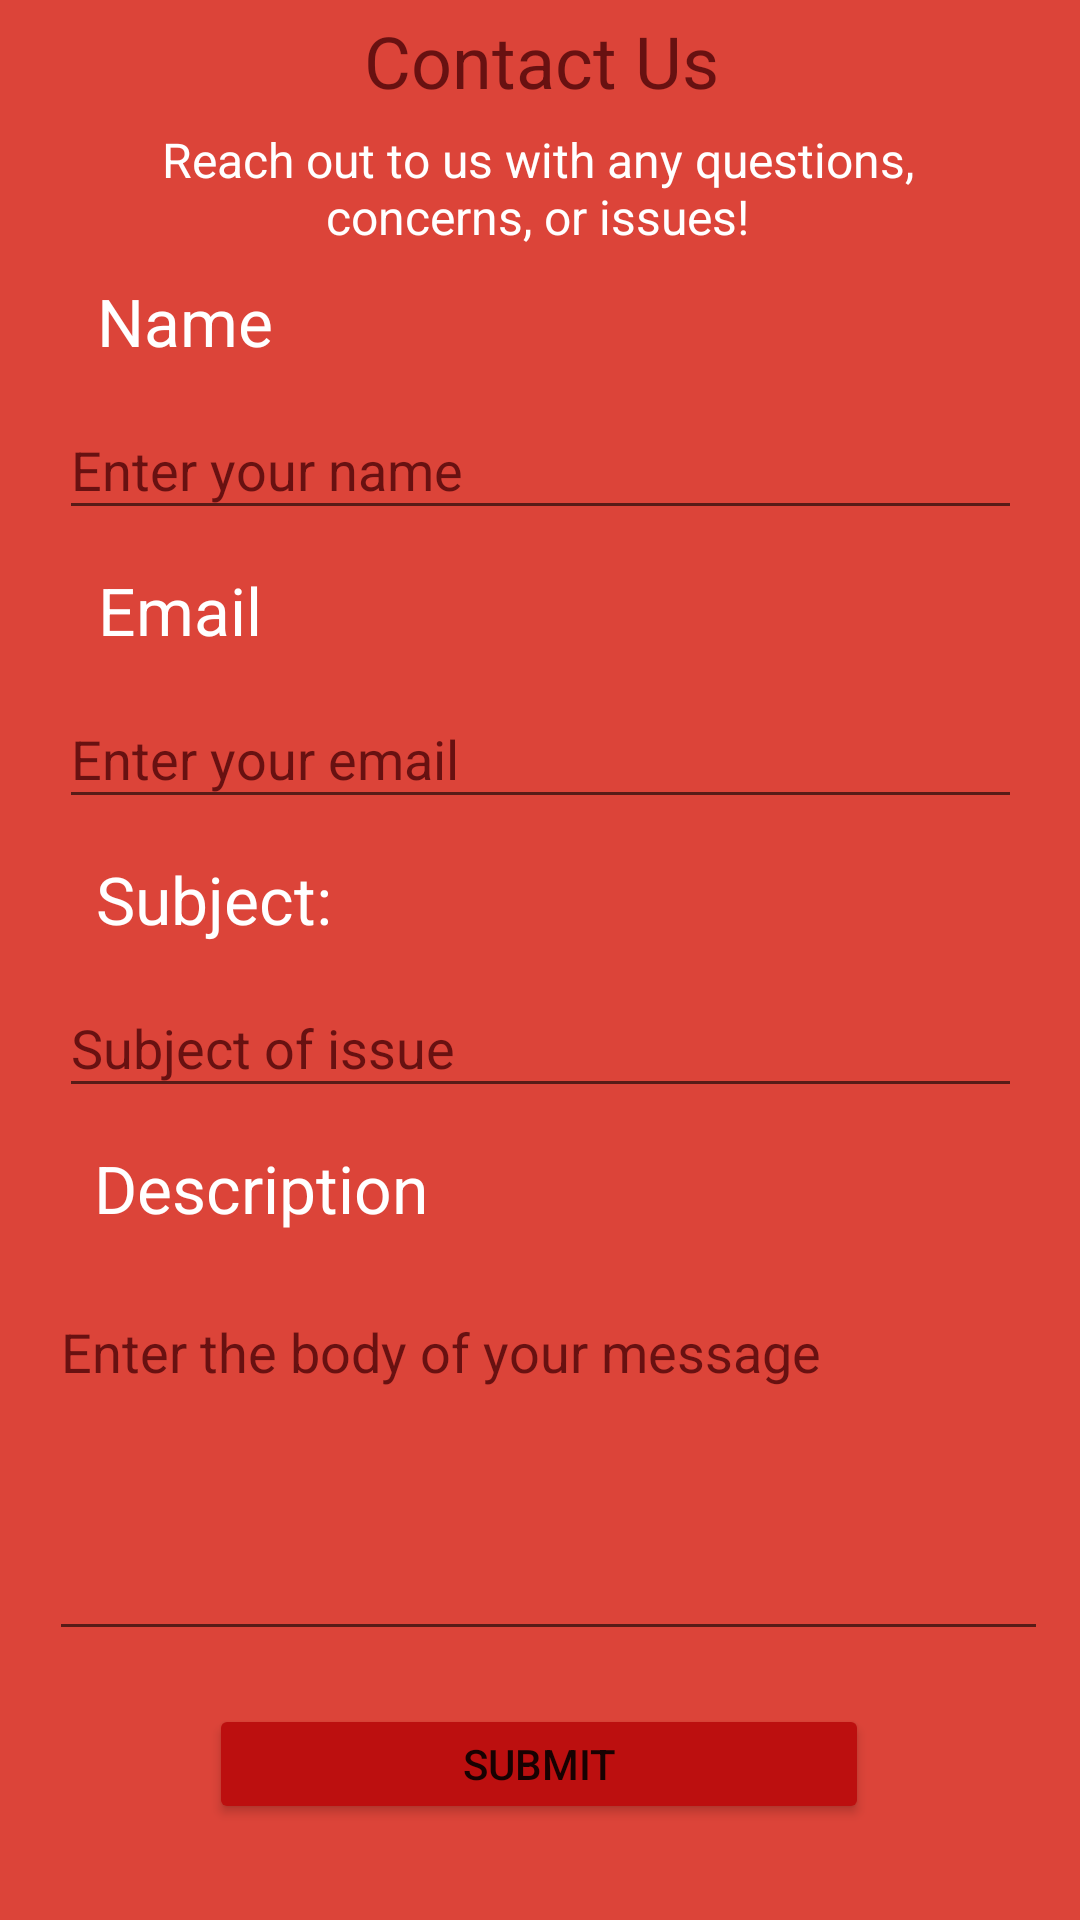

Produce the Android XML layout that renders to this screen, including the resource entries it uses.
<!-- AndroidManifest.xml: application theme Theme.BuildYourOwnAdventure -->
<!-- res/layout/fragment_contact.xml -->
<?xml version="1.0" encoding="utf-8"?>
<androidx.constraintlayout.widget.ConstraintLayout xmlns:android="http://schemas.android.com/apk/res/android"
    xmlns:app="http://schemas.android.com/apk/res-auto"
    xmlns:tools="http://schemas.android.com/tools"
    android:layout_width="match_parent"
    android:layout_height="match_parent"
    android:background="#DC4439"
    tools:context=".FaqActivity">

    <TextView
        android:id="@+id/textView8"
        android:layout_width="wrap_content"
        android:layout_height="wrap_content"
        android:layout_marginStart="178dp"
        android:layout_marginTop="4dp"
        android:layout_marginEnd="176dp"
        android:text="Contact Us"
        android:textAppearance="@style/TextAppearance.AppCompat.Large"
        android:textColor="#681111"
        android:textSize="24sp"
        app:layout_constraintEnd_toEndOf="parent"
        app:layout_constraintHorizontal_bias="0.507"
        app:layout_constraintStart_toStartOf="parent"
        app:layout_constraintTop_toTopOf="parent" />

    <TextView
        android:id="@+id/textView9"
        android:layout_width="317dp"
        android:layout_height="40dp"
        android:layout_marginTop="6dp"
        android:text="Reach out to us with any questions, concerns, or issues!"
        android:textAlignment="center"
        android:textAppearance="@style/TextAppearance.AppCompat.Large"
        android:textColor="#FFFFFF"
        android:textSize="16sp"
        app:layout_constraintEnd_toEndOf="parent"
        app:layout_constraintHorizontal_bias="0.483"
        app:layout_constraintStart_toStartOf="parent"
        app:layout_constraintTop_toBottomOf="@+id/textView8" />

    <EditText
        android:id="@+id/subjectValue"
        android:layout_width="321dp"
        android:layout_height="43dp"
        android:layout_marginTop="12dp"
        android:ems="10"
        android:hint="@string/subject_hint"
        android:importantForAutofill="no"
        android:inputType="textPersonName"
        android:minHeight="48dp"
        android:textColor="#000000"
        android:textColorHint="#681111"
        app:layout_constraintEnd_toEndOf="parent"
        app:layout_constraintStart_toStartOf="parent"
        app:layout_constraintTop_toBottomOf="@+id/textView10" />

    <EditText
        android:id="@+id/nameValueContact"
        android:layout_width="321dp"
        android:layout_height="43dp"
        android:layout_marginTop="12dp"
        android:ems="10"
        android:hint="Enter your name"
        android:importantForAutofill="no"
        android:inputType="textPersonName"
        android:minHeight="48dp"
        android:textColor="#000000"
        android:textColorHint="#681111"
        app:layout_constraintEnd_toEndOf="parent"
        app:layout_constraintStart_toStartOf="parent"
        app:layout_constraintTop_toBottomOf="@+id/textView23" />

    <EditText
        android:id="@+id/emailValueContact"
        android:layout_width="321dp"
        android:layout_height="43dp"
        android:layout_marginTop="12dp"
        android:ems="10"
        android:hint="Enter your email"
        android:importantForAutofill="no"
        android:inputType="textPersonName"
        android:minHeight="48dp"
        android:textColor="#000000"
        android:textColorHint="#681111"
        app:layout_constraintEnd_toEndOf="parent"
        app:layout_constraintStart_toStartOf="parent"
        app:layout_constraintTop_toBottomOf="@+id/textView24" />

    <EditText
        android:id="@+id/descriptionValue"
        android:layout_width="333dp"
        android:layout_height="122dp"
        android:layout_marginTop="12dp"
        android:ems="10"
        android:gravity="start|top"
        android:hint="Enter the body of your message"
        android:importantForAutofill="no"
        android:inputType="textMultiLine"
        android:minHeight="48dp"
        android:textColor="#000000"
        android:textColorHint="#681111"
        app:layout_constraintEnd_toEndOf="parent"
        app:layout_constraintHorizontal_bias="0.6"
        app:layout_constraintStart_toStartOf="parent"
        app:layout_constraintTop_toBottomOf="@+id/textView16" />

    <TextView
        android:id="@+id/textView10"
        android:layout_width="wrap_content"
        android:layout_height="wrap_content"
        android:layout_marginTop="12dp"
        android:text="@string/subject"
        android:textAppearance="@style/TextAppearance.AppCompat.Large"
        android:textColor="#FFFFFF"
        app:layout_constraintEnd_toEndOf="parent"
        app:layout_constraintHorizontal_bias="0.114"
        app:layout_constraintStart_toStartOf="parent"
        app:layout_constraintTop_toBottomOf="@+id/emailValueContact" />

    <TextView
        android:id="@+id/textView23"
        android:layout_width="wrap_content"
        android:layout_height="wrap_content"
        android:layout_marginTop="10dp"
        android:text="Name"
        android:textAppearance="@style/TextAppearance.AppCompat.Large"
        android:textColor="#FFFFFF"
        app:layout_constraintEnd_toEndOf="parent"
        app:layout_constraintHorizontal_bias="0.107"
        app:layout_constraintStart_toStartOf="parent"
        app:layout_constraintTop_toBottomOf="@+id/textView9" />

    <TextView
        android:id="@+id/textView24"
        android:layout_width="wrap_content"
        android:layout_height="wrap_content"
        android:layout_marginTop="12dp"
        android:text="Email"
        android:textAppearance="@style/TextAppearance.AppCompat.Large"
        android:textColor="#FFFFFF"
        app:layout_constraintEnd_toEndOf="parent"
        app:layout_constraintHorizontal_bias="0.107"
        app:layout_constraintStart_toStartOf="parent"
        app:layout_constraintTop_toBottomOf="@+id/nameValueContact" />

    <TextView
        android:id="@+id/textView16"
        android:layout_width="138dp"
        android:layout_height="35dp"
        android:layout_marginTop="12dp"
        android:text="Description"
        android:textAppearance="@style/TextAppearance.AppCompat.Large"
        android:textColor="#FFFFFF"
        app:layout_constraintEnd_toEndOf="parent"
        app:layout_constraintHorizontal_bias="0.141"
        app:layout_constraintStart_toStartOf="parent"
        app:layout_constraintTop_toBottomOf="@+id/subjectValue" />

    <Button
        android:id="@+id/submitButtonContact"
        android:layout_width="220dp"
        android:layout_height="40dp"
        android:layout_marginBottom="32dp"
        android:text="Submit"
        app:backgroundTint="#bc0f0f"
        app:layout_constraintBottom_toBottomOf="parent"
        app:layout_constraintEnd_toEndOf="parent"
        app:layout_constraintHorizontal_bias="0.497"
        app:layout_constraintStart_toStartOf="parent" />

</androidx.constraintlayout.widget.ConstraintLayout>
<!-- resources referenced by this layout -->
<resources>
  <string name="subject">Subject:</string>
  <string name="subject_hint">Subject of issue</string>
  <style name="Theme.BuildYourOwnAdventure" parent="Theme.MaterialComponents.DayNight.DarkActionBar">
          
          <item name="colorPrimary">@color/purple_500</item>
          <item name="colorPrimaryVariant">@color/purple_700</item>
          <item name="colorOnPrimary">@color/white</item>
          
          <item name="colorSecondary">@color/teal_200</item>
          <item name="colorSecondaryVariant">@color/teal_700</item>
          <item name="colorOnSecondary">@color/black</item>
          
          <item name="android:statusBarColor" tools:targetApi="l">?attr/colorPrimaryVariant</item>
          
      </style>
  <!-- not gathered from this repository: default colours our renderer supplied (Android Studio template values) -->
  <color name="purple_500">#FF6200EE</color>
  <color name="purple_700">#FF3700B3</color>
  <color name="teal_200">#FF03DAC5</color>
  <color name="teal_700">#FF018786</color>
  <color name="black">#FF000000</color>
  <color name="white">#FFFFFFFF</color>
</resources>
